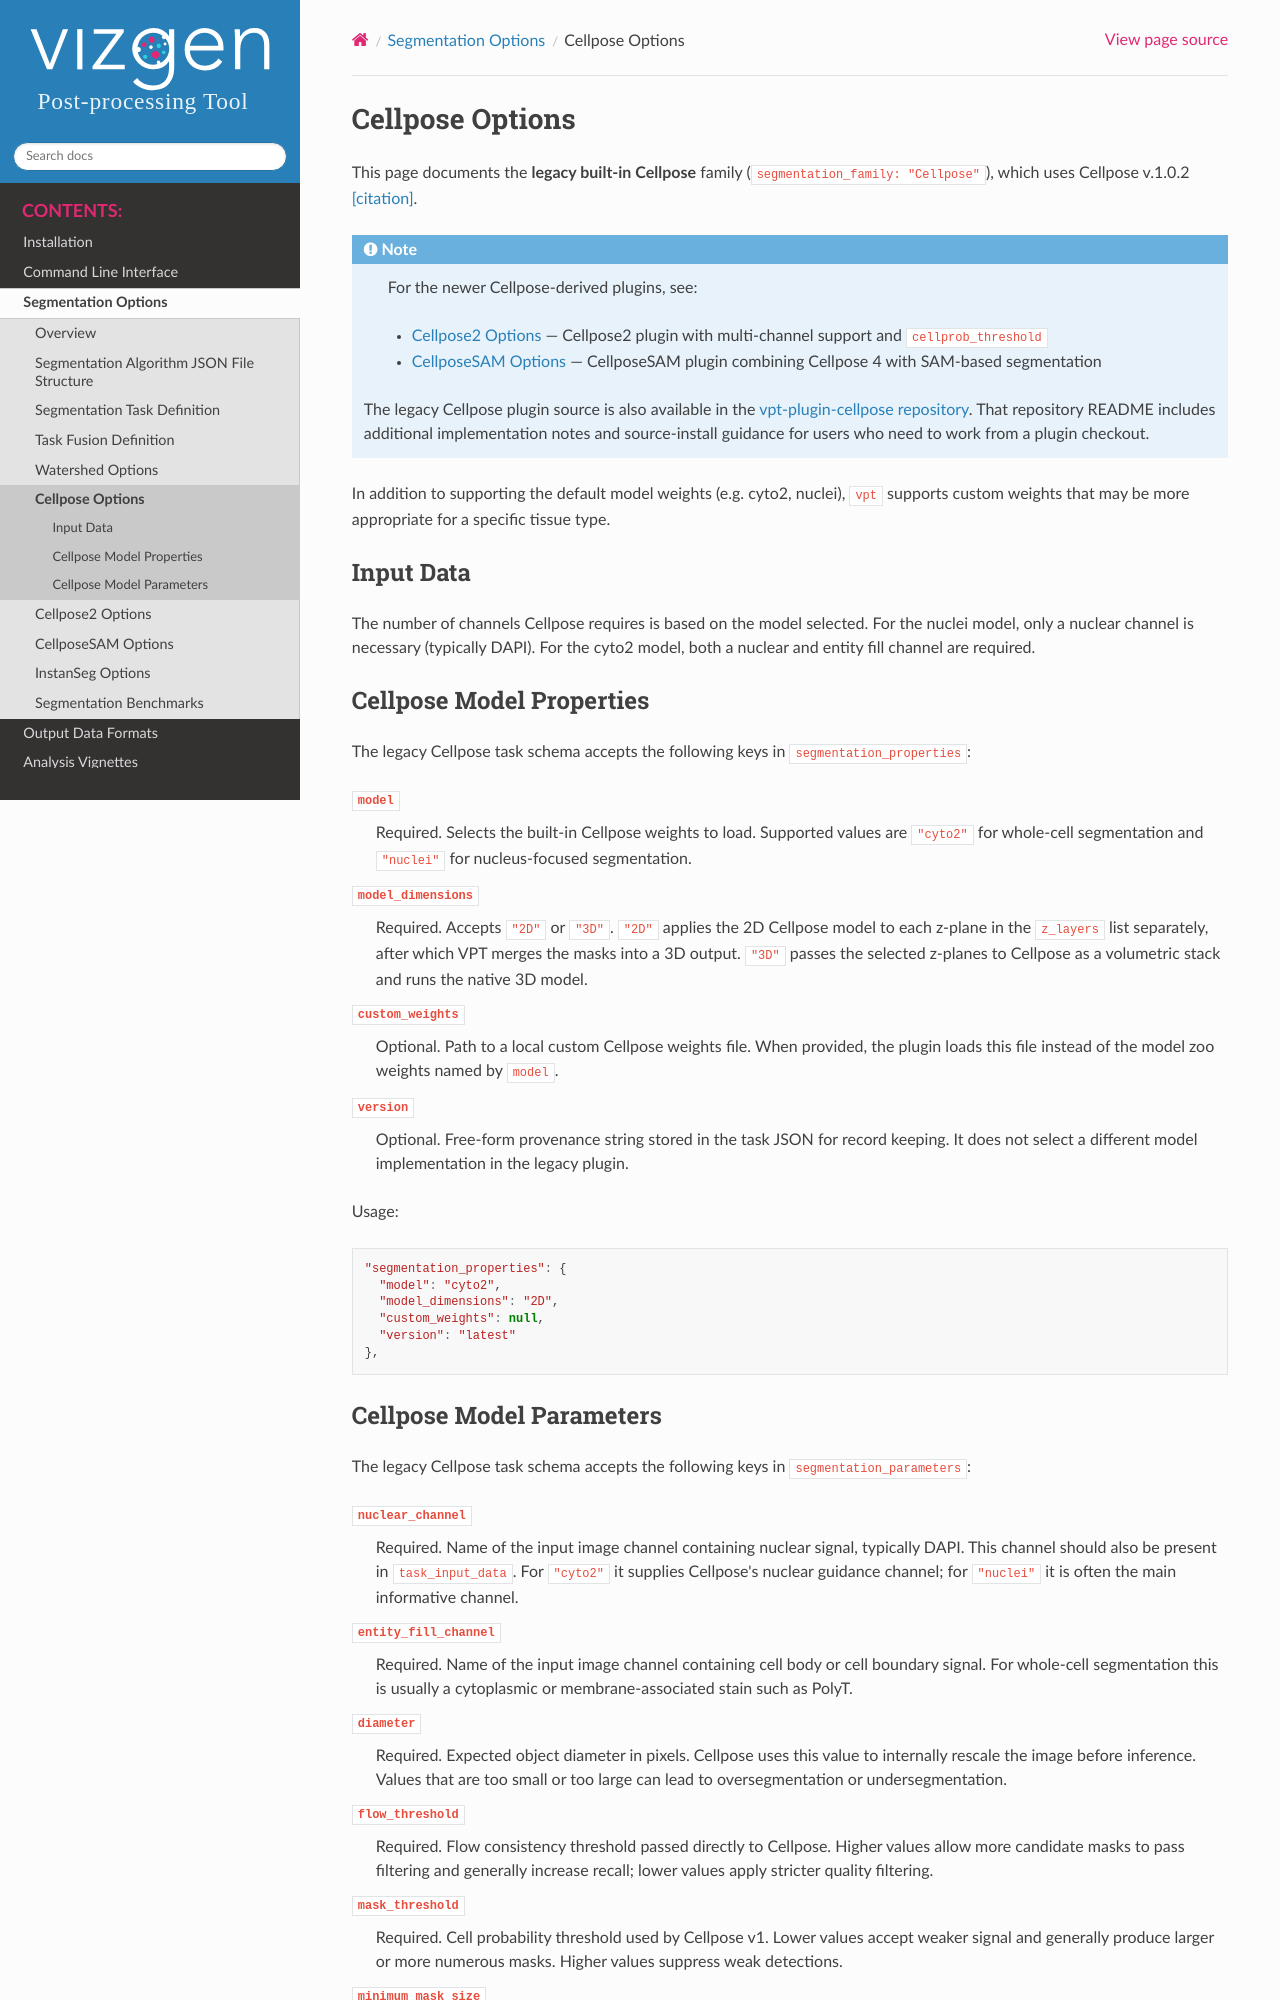

repository: Vizgen/vizgen-postprocessing · page: segmentation_options/cellpose_segment.html · generator: sphinx

Cellpose Options
=========================================================

This page documents the **legacy built-in Cellpose** family (``segmentation_family: "Cellpose"``), which uses
Cellpose v.1.0.2 [citation]_.

.. note::
   For the newer Cellpose-derived plugins, see:

   * :doc:`cellpose2_segment` — Cellpose2 plugin with multi-channel support and ``cellprob_threshold``
   * :doc:`cellposesam_segment` — CellposeSAM plugin combining Cellpose 4 with SAM-based segmentation

  The legacy Cellpose plugin source is also available in the
  `vpt-plugin-cellpose repository <https://github.com/Vizgen/vpt-plugin-cellpose>`_. That repository README includes
  additional implementation notes and source-install guidance for users who need to work from a plugin checkout.

In addition 
to supporting  the default model weights (e.g. cyto2, nuclei), ``vpt`` supports custom 
weights that may be more appropriate for a specific tissue type.


Input Data
""""""""""""
The number of channels Cellpose requires is based on the model selected. For the 
nuclei model, only a nuclear channel is necessary (typically DAPI). For the cyto2 
model, both a nuclear and entity fill channel are required.

Cellpose Model Properties
""""""""""""""""""""""""""""""""

The legacy Cellpose task schema accepts the following keys in ``segmentation_properties``:

``model``
  Required. Selects the built-in Cellpose weights to load. Supported values are ``"cyto2"`` for whole-cell
  segmentation and ``"nuclei"`` for nucleus-focused segmentation.

``model_dimensions``
  Required. Accepts ``"2D"`` or ``"3D"``. ``"2D"`` applies the 2D Cellpose model to each z-plane in the
  ``z_layers`` list separately, after which VPT merges the masks into a 3D output. ``"3D"`` passes the selected
  z-planes to Cellpose as a volumetric stack and runs the native 3D model.

``custom_weights``
  Optional. Path to a local custom Cellpose weights file. When provided, the plugin loads this file instead of the
  model zoo weights named by ``model``.

``version``
  Optional. Free-form provenance string stored in the task JSON for record keeping. It does not select a different
  model implementation in the legacy plugin.

Usage:

.. code-block:: javascript

      "segmentation_properties": {
        "model": "cyto2",
        "model_dimensions": "2D",
        "custom_weights": null,
        "version": "latest"
      },
